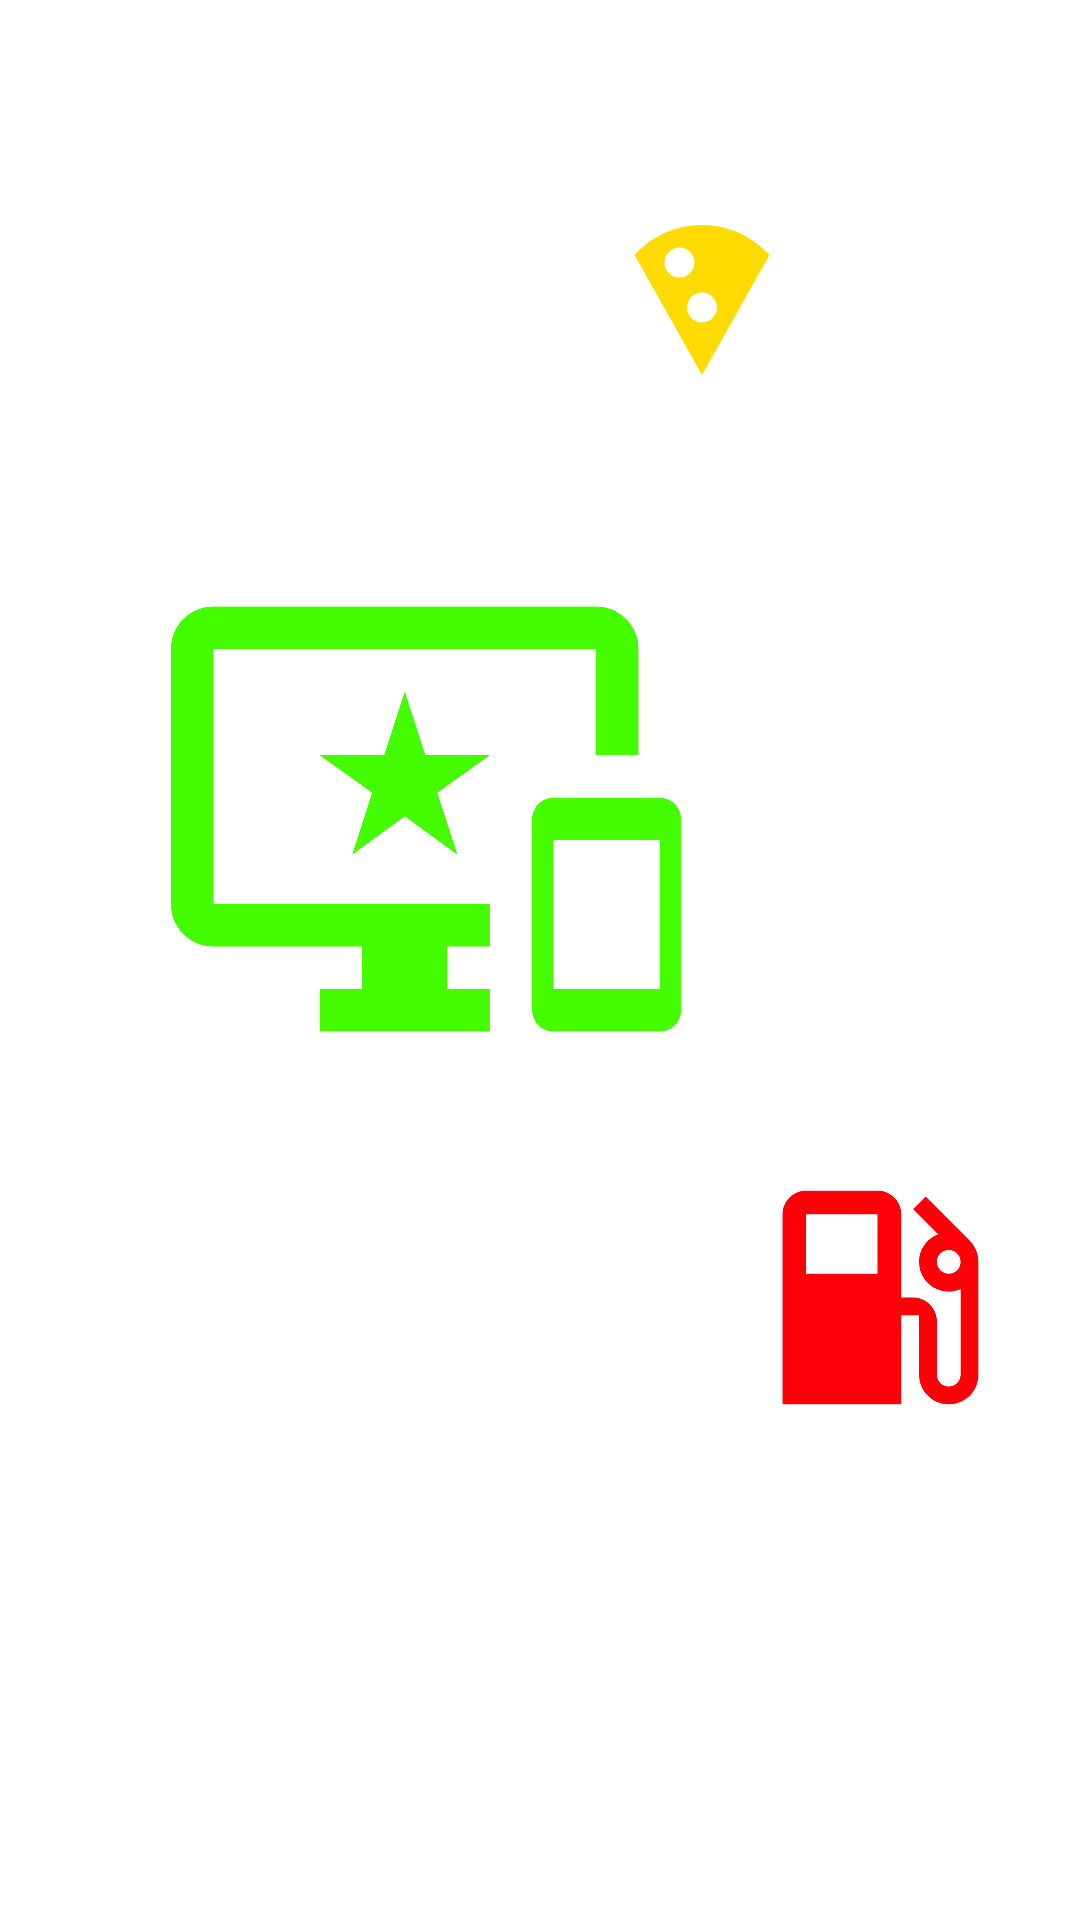

Layout XML and referenced resources for this Android screen:
<!-- AndroidManifest.xml: application theme Theme.AndroidHomework -->
<!-- res/layout/activity_creative.xml -->
<?xml version="1.0" encoding="utf-8"?>
<androidx.constraintlayout.widget.ConstraintLayout xmlns:android="http://schemas.android.com/apk/res/android"
    xmlns:app="http://schemas.android.com/apk/res-auto"
    xmlns:tools="http://schemas.android.com/tools"
    android:id="@+id/main"
    android:layout_width="match_parent"
    android:layout_height="match_parent"
    tools:context=".ht17.CreativeActivity">

    <androidx.appcompat.widget.AppCompatImageView
        android:layout_width="60dp"
        android:layout_height="60dp"
        android:layout_marginEnd="96dp"
        android:layout_marginTop="70dp"
        android:src="@drawable/baseline_local_pizza_24"
        app:layout_constraintEnd_toEndOf="parent"
        app:layout_constraintTop_toTopOf="parent" />

    <androidx.appcompat.widget.AppCompatImageView
    android:layout_width="95dp"
    android:layout_height="95dp"
    android:layout_marginBottom="160dp"
    android:layout_marginEnd="20dp"
    android:src="@drawable/baseline_local_gas_station_24"
    app:layout_constraintBottom_toBottomOf="parent"
    app:layout_constraintEnd_toEndOf="parent" />

    <androidx.appcompat.widget.AppCompatImageView
        android:layout_width="170dp"
        android:layout_height="170dp"
        app:layout_constraintHorizontal_bias="0.3"
        app:layout_constraintVertical_bias="0.4"
        android:src="@drawable/baseline_important_devices_24"
        app:layout_constraintStart_toStartOf="parent"
        app:layout_constraintEnd_toEndOf="parent"
        app:layout_constraintTop_toTopOf="parent"
        app:layout_constraintBottom_toBottomOf="parent"/>


</androidx.constraintlayout.widget.ConstraintLayout>
<!-- resources referenced by this layout -->
<resources>
  <!-- drawable baseline_important_devices_24 (drawable) -->
  <vector xmlns:android="http://schemas.android.com/apk/res/android" android:height="24dp" android:tint="#43FD00" android:viewportHeight="24" android:viewportWidth="24" android:width="24dp">
        
      <path android:fillColor="@android:color/white" android:pathData="M23,11.01L18,11c-0.55,0 -1,0.45 -1,1v9c0,0.55 0.45,1 1,1h5c0.55,0 1,-0.45 1,-1v-9c0,-0.55 -0.45,-0.99 -1,-0.99zM23,20h-5v-7h5v7zM20,2L2,2C0.89,2 0,2.89 0,4v12c0,1.1 0.89,2 2,2h7v2L7,20v2h8v-2h-2v-2h2v-2L2,16L2,4h18v5h2L22,4c0,-1.11 -0.9,-2 -2,-2zM11.97,9L11,6l-0.97,3L7,9l2.47,1.76 -0.94,2.91 2.47,-1.8 2.47,1.8 -0.94,-2.91L15,9h-3.03z"/>
      
  </vector>
  <!-- drawable baseline_local_gas_station_24 (drawable) -->
  <vector xmlns:android="http://schemas.android.com/apk/res/android" android:height="24dp" android:tint="#FD0008" android:viewportHeight="24" android:viewportWidth="24" android:width="24dp">
        
      <path android:fillColor="@android:color/white" android:pathData="M19.77,7.23l0.01,-0.01 -3.72,-3.72L15,4.56l2.11,2.11c-0.94,0.36 -1.61,1.26 -1.61,2.33 0,1.38 1.12,2.5 2.5,2.5 0.36,0 0.69,-0.08 1,-0.21v7.21c0,0.55 -0.45,1 -1,1s-1,-0.45 -1,-1L17,14c0,-1.1 -0.9,-2 -2,-2h-1L14,5c0,-1.1 -0.9,-2 -2,-2L6,3c-1.1,0 -2,0.9 -2,2v16h10v-7.5h1.5v5c0,1.38 1.12,2.5 2.5,2.5s2.5,-1.12 2.5,-2.5L20.5,9c0,-0.69 -0.28,-1.32 -0.73,-1.77zM12,10L6,10L6,5h6v5zM18,10c-0.55,0 -1,-0.45 -1,-1s0.45,-1 1,-1 1,0.45 1,1 -0.45,1 -1,1z"/>
      
  </vector>
  <!-- drawable baseline_local_pizza_24 (drawable) -->
  <vector xmlns:android="http://schemas.android.com/apk/res/android" android:height="24dp" android:tint="#FDDB00" android:viewportHeight="24" android:viewportWidth="24" android:width="24dp">
        
      <path android:fillColor="@android:color/white" android:pathData="M12,2C8.43,2 5.23,3.54 3.01,6L12,22l8.99,-16C18.78,3.55 15.57,2 12,2zM7,7c0,-1.1 0.9,-2 2,-2s2,0.9 2,2 -0.9,2 -2,2 -2,-0.9 -2,-2zM12,15c-1.1,0 -2,-0.9 -2,-2s0.9,-2 2,-2 2,0.9 2,2 -0.9,2 -2,2z"/>
      
  </vector>
</resources>
